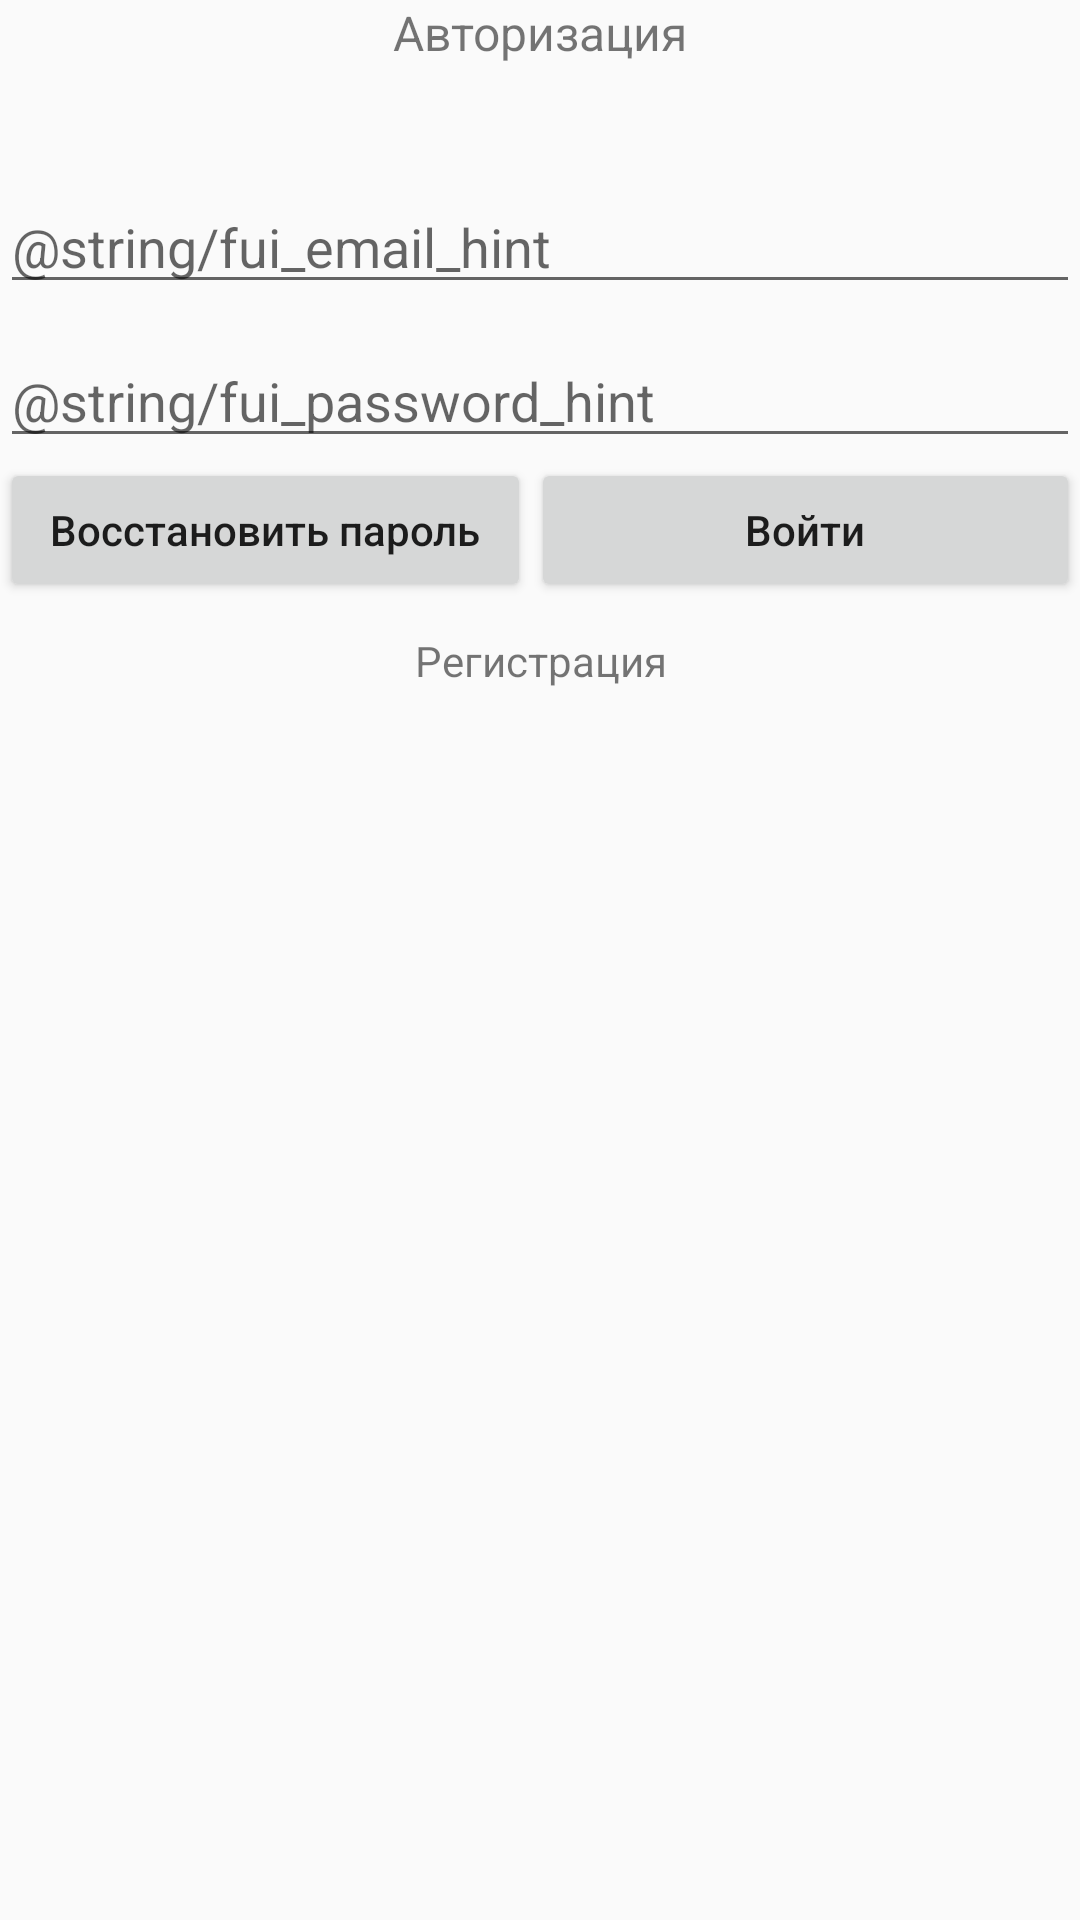

Here is an Android app screen rendered from its layout file. Give the layout XML and the strings, colors and styles it references.
<!-- AndroidManifest.xml: application theme AppTheme.NoBar -->
<!-- res/layout/fragment_login.xml -->
<?xml version="1.0" encoding="utf-8"?>
<androidx.constraintlayout.widget.ConstraintLayout xmlns:android="http://schemas.android.com/apk/res/android"
    xmlns:app="http://schemas.android.com/apk/res-auto"
    xmlns:tools="http://schemas.android.com/tools"
    android:layout_width="match_parent"
    android:layout_height="match_parent"
    tools:context=".loginFragment"
    android:layout_margin="10dp">

    <TextView
        android:id="@+id/textView2"
        android:layout_width="wrap_content"
        android:layout_height="wrap_content"
        android:layout_gravity="top|center"
        android:text="@string/textAuthorization"
        android:textSize="16sp"
        app:layout_constraintEnd_toEndOf="parent"
        app:layout_constraintStart_toStartOf="parent"
        app:layout_constraintTop_toTopOf="parent" />

    <LinearLayout
        android:id="@+id/linear_layout_btn"
        android:layout_width="match_parent"
        android:layout_height="wrap_content"
        android:orientation="horizontal"
        android:padding="0dp"
        app:layout_constraintEnd_toEndOf="parent"
        app:layout_constraintStart_toStartOf="parent"
        app:layout_constraintTop_toBottomOf="@+id/editTextLogInPassword">

        <Button
            android:id="@+id/btnRePass"
            android:layout_width="wrap_content"
            android:layout_height="wrap_content"
            android:layout_gravity="start"
            android:onClick="onButtonClick"
            android:layout_weight="1"
            android:text="@string/textRePass"
            android:textAllCaps="false" />

        <Button
            android:id="@+id/btnLogIn"
            android:layout_width="wrap_content"
            android:layout_height="wrap_content"
            android:layout_gravity="end"
            android:onClick="onButtonClick"
            android:layout_weight="10"
            android:text="@string/textLogIn"
            android:textAllCaps="false"/>

    </LinearLayout>

    <TextView
        android:id="@+id/btnLogUp"
        android:layout_width="wrap_content"
        android:layout_height="wrap_content"
        android:layout_gravity="end"
        android:onClick="onButtonClick"
        android:text="@string/textLogUp"
        android:clickable="true"
        android:textAllCaps="false"
        android:padding="10dp"
        app:layout_constraintEnd_toEndOf="parent"
        app:layout_constraintHorizontal_bias="0.501"
        app:layout_constraintStart_toStartOf="parent"
        app:layout_constraintTop_toBottomOf="@+id/linear_layout_btn" />

    <EditText
        android:id="@+id/editTextLogInEmail"
        android:layout_width="match_parent"
        android:layout_height="wrap_content"
        android:layout_marginTop="60dp"
        android:ems="10"
        android:hint="@string/fui_email_hint"
        android:inputType="textPersonName"
        app:layout_constraintEnd_toEndOf="parent"
        app:layout_constraintHorizontal_bias="0.0"
        app:layout_constraintStart_toStartOf="parent"
        app:layout_constraintTop_toTopOf="parent" />

    <EditText
        android:id="@+id/editTextLogInPassword"
        android:layout_width="match_parent"
        android:layout_height="wrap_content"
        android:layout_marginTop="10dp"
        android:ems="10"
        android:hint="@string/fui_password_hint"
        android:inputType="textPassword"
        app:layout_constraintEnd_toEndOf="parent"
        app:layout_constraintHorizontal_bias="0.0"
        app:layout_constraintStart_toStartOf="parent"
        app:layout_constraintTop_toBottomOf="@+id/editTextLogInEmail" />

</androidx.constraintlayout.widget.ConstraintLayout>
<!-- resources referenced by this layout -->
<resources>
  <string name="textAuthorization">Авторизация</string>
  <string name="textLogIn">Войти</string>
  <string name="textLogUp">Регистрация</string>
  <string name="textRePass">Восстановить пароль</string>
  <style name="AppTheme.NoBar" parent="Theme.AppCompat.Light.NoActionBar">
          <item name="colorPrimary">@color/colorBackground</item>
          <item name="colorPrimaryDark">@color/colorPrimaryText</item>
          <item name="colorAccent">@color/colorAccent</item>
      </style>
  <color name="colorBackground">#FFFFFF</color>
  <color name="colorPrimaryText">#212121</color>
  <color name="colorAccent">#FF5722</color>
</resources>
